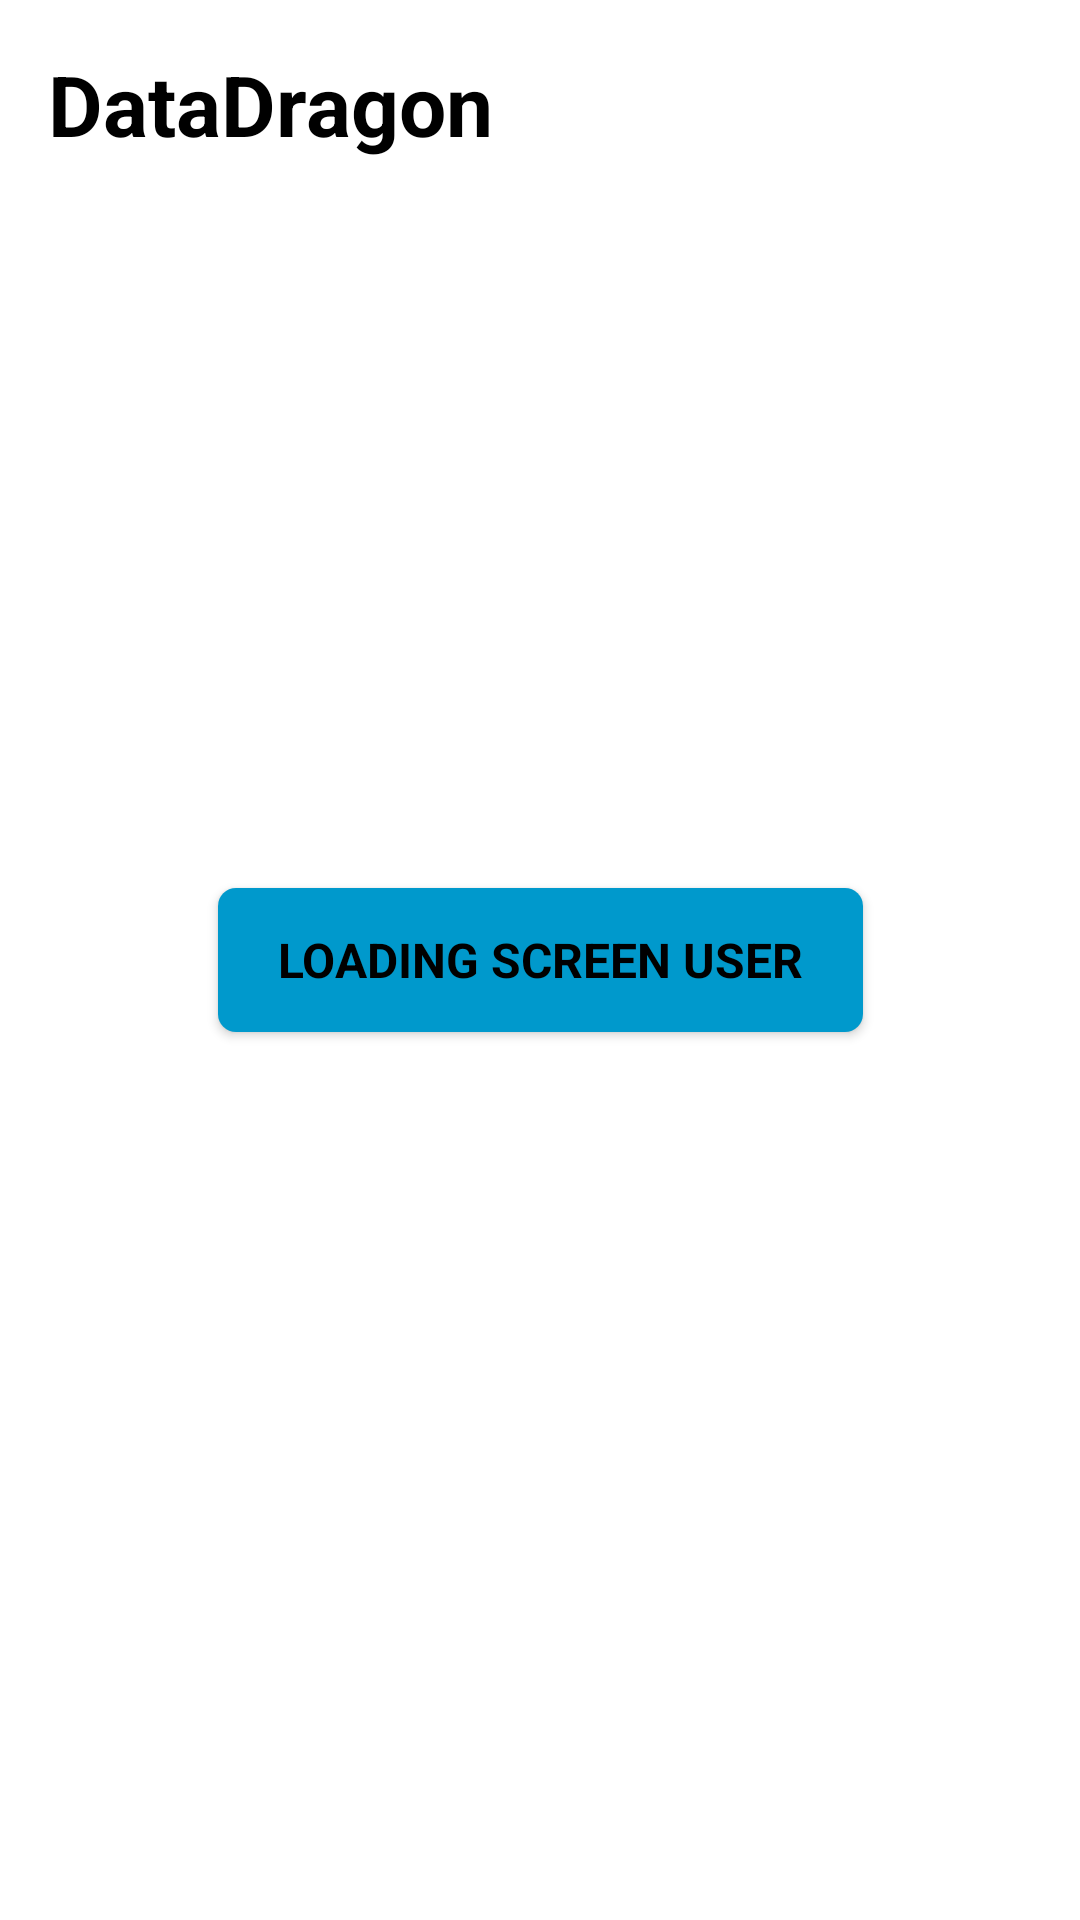

Here is an Android app screen rendered from its layout file. Give the layout XML and the strings, colors and styles it references.
<!-- AndroidManifest.xml: application theme AppTheme -->
<!-- res/layout/activity_main.xml -->
<?xml version="1.0" encoding="utf-8"?>
<androidx.constraintlayout.widget.ConstraintLayout
    xmlns:android="http://schemas.android.com/apk/res/android"
    xmlns:app="http://schemas.android.com/apk/res-auto"
    xmlns:tools="http://schemas.android.com/tools"
    android:layout_width="match_parent"
    android:layout_height="match_parent"
    tools:context=".MainActivity"
    tools:ignore="RtlHardcoded">

    <TextView
        android:id="@+id/ddragon_version"
        android:layout_width="wrap_content"
        android:layout_height="wrap_content"
        android:layout_marginTop="16dp"
        android:layout_marginLeft="16dp"
        android:text="@string/app_name"
        android:textAllCaps="false"
        android:textSize="28sp"
        app:layout_constraintLeft_toLeftOf="parent"
        app:layout_constraintTop_toTopOf="parent" />

    <Button
        android:layout_width="wrap_content"
        android:layout_height="wrap_content"
        android:backgroundTint="@android:color/holo_blue_dark"
        android:text="@string/loading_screen_user"
        android:onClick="switchLoadingScreenUser"
        app:layout_constraintTop_toTopOf="parent"
        app:layout_constraintBottom_toBottomOf="parent"
        app:layout_constraintLeft_toLeftOf="parent"
        app:layout_constraintRight_toRightOf="parent" />

</androidx.constraintlayout.widget.ConstraintLayout>
<!-- resources referenced by this layout -->
<resources>
  <string name="app_name">DataDragon</string>
  <string name="loading_screen_user">Loading Screen User</string>
  <style name="AppTheme" parent="Theme.AppCompat.Light.NoActionBar">
          
          <item name="colorPrimary">@android:color/darker_gray</item>
          <item name="colorPrimaryDark">@android:color/darker_gray</item>
          <item name="colorAccent">@android:color/darker_gray</item>
          <item name="android:windowBackground">@android:color/white</item>
          <item name="android:navigationBarColor">@android:color/white</item>
  
          <item name="android:buttonStyle">@style/ButtonStyle</item>
          <item name="android:textViewStyle">@style/TextViewStyle</item>
          <item name="editTextStyle">@style/EditTextStyle</item>
  
          <item name="android:switchTextAppearance">@style/SwitchTextAppearance</item>
          <item name="android:switchPadding">16dp</item>
          <item name="android:spinnerStyle">@style/SpinnerStyle</item>
      </style>
  <style name="ButtonStyle" parent="Widget.AppCompat.Button">
          <item name="android:background">@drawable/round_corner</item>
  
          <item name="android:paddingTop">12dp</item>
          <item name="android:paddingBottom">12dp</item>
          <item name="android:paddingLeft">20dp</item>
          <item name="android:paddingRight">20dp</item>
  
          <item name="android:fontFamily">sans-serif</item>
          <item name="android:textColor">@android:color/black</item>
          <item name="android:textSize">16sp</item>
          <item name="android:textStyle">bold</item>
      </style>
  <style name="TextViewStyle" parent="Widget.AppCompat.TextView">
          <item name="android:fontFamily">sans-serif</item>
          <item name="android:textAllCaps">true</item>
          <item name="android:textColor">@android:color/black</item>
          <item name="android:textSize">12sp</item>
          <item name="android:textStyle">bold</item>
      </style>
  <style name="EditTextStyle" parent="Widget.AppCompat.EditText">
          <item name="android:background">@drawable/round_corner</item>
          <item name="android:backgroundTint">#E8E8E8</item>
  
          <item name="android:paddingLeft">12dp</item>
          <item name="android:paddingRight">12dp</item>
  
          <item name="fontFamily">sans-serif</item>
          <item name="android:textColor">@android:color/black</item>
          <item name="android:textSize">18sp</item>
          <item name="android:textStyle">bold</item>
      </style>
  <style name="SwitchTextAppearance" parent="TextAppearance.AppCompat.Widget.Switch">
          <item name="android:fontFamily">sans-serif</item>
          <item name="android:textAllCaps">true</item>
          <item name="android:textColor">@android:color/black</item>
          <item name="android:textSize">12sp</item>
          <item name="android:textStyle">bold</item>
      </style>
  <style name="SpinnerStyle" parent="Widget.AppCompat.Spinner">
          <item name="android:background">@drawable/round_corner</item>
          <item name="android:backgroundTint">#E8E8E8</item>
  
      </style>
  <!-- drawable round_corner (drawable) -->
  <?xml version="1.0" encoding="utf-8"?>
  <shape
      xmlns:android="http://schemas.android.com/apk/res/android"
      android:shape="rectangle">
      <corners android:radius="6dp" />
      <solid android:color="@android:color/white" />
  </shape>
</resources>
